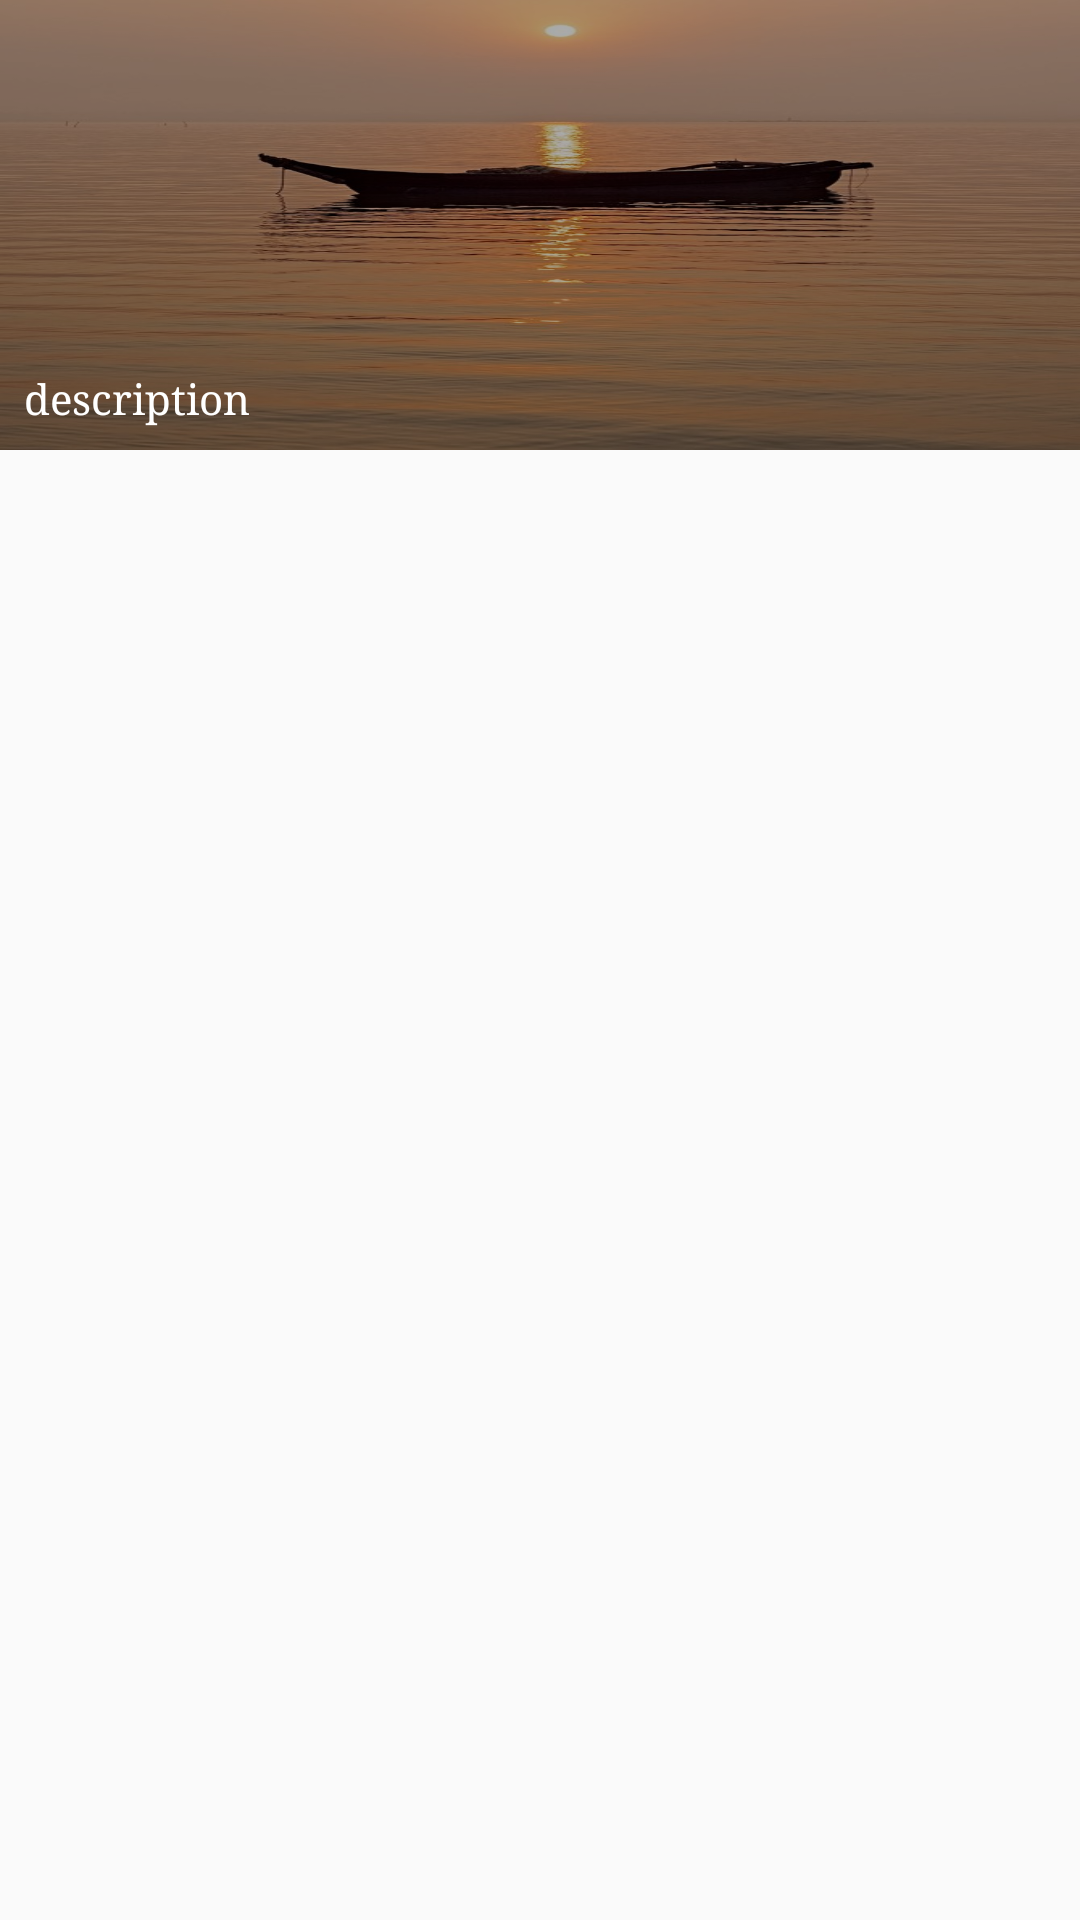

Here is an Android app screen rendered from its layout file. Give the layout XML and the strings, colors and styles it references.
<!-- AndroidManifest.xml: application theme AppTheme -->
<!-- res/layout/category_tile.xml -->
<RelativeLayout xmlns:android="http://schemas.android.com/apk/res/android"
    android:id="@+id/rlCateTileLayout"
    android:layout_width="match_parent"
    android:layout_height="wrap_content">

    

    <RelativeLayout
        android:id="@+id/cardRelativeLayout"
        android:layout_width="match_parent"
        android:layout_height="150dp">

        <ImageView
            android:id="@+id/ivCatIcon"
            android:layout_width="match_parent"
            android:layout_height="match_parent"
            android:layout_alignParentTop="true"
            android:layout_centerHorizontal="true"
            android:foregroundGravity="center"
            android:scaleType="fitXY"
            android:src="@drawable/img3" />

        

        <RelativeLayout
            android:id="@+id/rlCatTileLayerLayout"
            android:layout_width="match_parent"
            android:layout_height="match_parent"
            android:background="#5000">

            <TextView
                android:id="@+id/tvCatName"
                android:layout_width="wrap_content"
                android:layout_height="wrap_content"
                android:layout_alignParentBottom="true"
                android:layout_alignParentLeft="true"
                android:layout_centerHorizontal="true"
                android:gravity="center"
                android:paddingBottom="@dimen/padding_8dp"
                android:paddingLeft="@dimen/padding_8dp"
                android:paddingRight="@dimen/padding_8dp"
                android:paddingTop="@dimen/padding_8dp"
                android:text="description"

                android:textColor="@color/optsy_white"
                android:typeface="serif" />
        </RelativeLayout>

        

    </RelativeLayout>
</RelativeLayout>
<!-- resources referenced by this layout -->
<resources>
  <color name="optsy_white">#ffffff</color>
  <dimen name="padding_8dp">8dp</dimen>
  <!-- drawable img3: jpg bitmap (drawable, 74041 bytes) -->
  <style name="AppTheme" parent="MyMaterialTheme.Base">
  
      </style>
  <style name="MyMaterialTheme.Base" parent="Theme.AppCompat.Light.DarkActionBar">
          <item name="windowNoTitle">true</item>
          <item name="windowActionBar">false</item>
          <item name="colorPrimary">@color/colorPrimary</item>
          <item name="colorPrimaryDark">@color/colorPrimaryDark</item>
          <item name="colorAccent">@color/colorAccent</item>
      </style>
  <color name="colorPrimary">#3F51B5</color>
  <color name="colorPrimaryDark">#303F9F</color>
  <color name="colorAccent">#FF4081</color>
</resources>
